Run: headless pygame with SDL's dummy video driver; simulated clock (each Clock.tick advances the game by its frame time, no real sleeping); random seed 0; keys injected as events and as key.get_pressed() state; mouse plan: one left click at the window centre at the start of phase 2, then a move to the lower-right quarter at the start of phase 3.
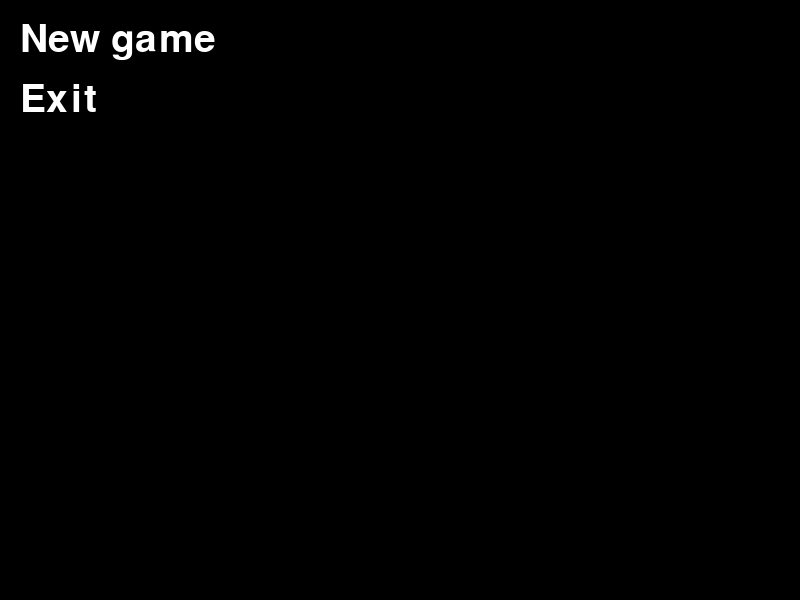
Frame 1 of 4 · flips 1–60 · no input
Frame 2 of 4 · flips 61–180 · clicked the window centre · tapped SPACE, RETURN · held RIGHT (→), D · screen unchanged from frame 1, image omitted
Frame 3 of 4 · flips 181–300 · moved the mouse to the lower-right quarter · held DOWN (↓), S · screen unchanged from frame 2, image omitted
Frame 4 of 4 · flips 301–420 · held LEFT (←), A, UP (↑), W · screen unchanged from frame 3, image omitted

The pygame program that drew these frames:

#!/usr/env python
import pygame, sys, math, random

BLACK = (0, 0, 0)
WHITE = (255, 255, 255)

SCREEN_WIDTH  = 800
SCREEN_HEIGHT = 600

class Player:
	def __init__(self, bot, x, y, State):
		self.State = State
		self.bot = bot
		self.rect = pygame.Rect((x, y, 10, 100))
		self.speed = 1
		self.direction = 0
		self.points = 0

	def update(self):
		global SCREEN_HEIGHT
		if self.bot:
			self.ai()
		if self.rect.y+self.rect.height+self.direction*self.speed < SCREEN_HEIGHT and self.rect.y+self.direction*self.speed > 0:
			self.rect = self.rect.move(0, self.direction*self.speed)

	def ai(self):
		if self.State.ball.rect.center[1] > self.rect.center[1]:
			self.direction = 1
		elif self.State.ball.rect.center[1] < self.rect.center[1]:
			self.direction = -1
		else:
			self.direction = 0

class Ball:
	def __init__(self, State):
		self.State = State
		self.rect = pygame.Rect((0, 0, 10, 10))
		self.speed = 2
		self.spawn()
	
	def update(self):
		global BLACK, WHITE, SCREEN_WIDTH, SCREEN_HEIGHT
		if self.rect.x >= SCREEN_WIDTH:
			self.State.player1.points += 1
			self.spawn()
		elif self.rect.x <= 0:
			self.State.player2.points += 1
			self.spawn()

		if self.rect.colliderect(self.State.player1):
			if self.direction >= 180:
				self.direction = 180+(360-self.direction)
			else:
				self.direction = 180-self.direction
			self.rect.x -= 1
		elif self.rect.colliderect(self.State.player2):
			if self.direction >= 180:
				self.direction = 180+(360-self.direction)
			else:
				self.direction = 180-self.direction
			self.rect.x += 1
		elif self.rect.center[1] <= 0:
			self.direction = 360-self.direction
			self.rect.y += 1
		elif self.rect.center[1] >= SCREEN_HEIGHT:
			self.direction = 360-self.direction
			self.rect.y -= 1

		self.move_delta[0] += math.cos(math.radians(self.direction))*self.speed
		self.move_delta[1] += math.sin(math.radians(self.direction))*self.speed
		x = 0
		if math.fabs(int(self.move_delta[0])) >= 1:
			x = int(self.move_delta[0])
			self.move_delta[0] -= int(self.move_delta[0])
		y = 0
		if math.fabs(int(self.move_delta[1])) >= 1:
			y = int(self.move_delta[1])
			self.move_delta[1] -= int(self.move_delta[1])
		self.rect.center = (self.rect.center[0]+x, self.rect.center[1]+y)

	def spawn(self):
		global SCREEN_WIDTH, SCREEN_HEIGHT
		self.direction = random.randrange(359)
		self.rect.center = (SCREEN_WIDTH/2, SCREEN_HEIGHT/2)
		self.move_delta = [0, 0]

class StateMachine:
	def __init__(self):
		global BLACK, WHITE, SCREEN_WIDTH, SCREEN_HEIGHT
		pygame.init()

		self.screen = pygame.display.set_mode((SCREEN_WIDTH, SCREEN_HEIGHT))
		self.clock  = pygame.time.Clock()

		self.menu()

		self.player1 = Player(False, SCREEN_WIDTH-20, 10, self)
		self.player2 = Player(True, 10, 10, self)
		self.ball = Ball(self)
		
		self.game()

	def menu(self):
		global BLACK, WHITE, SCREEN_WIDTH, SCREEN_HEIGHT
		self.new_game_block 	 = pygame.font.SysFont("Arial", 58).render("New game", True, WHITE, BLACK)
		self.new_game_block_rect = self.new_game_block.get_rect().move(20, 20)

		self.exit_block 	 = pygame.font.SysFont("Arial", 58).render("Exit", True, WHITE, BLACK)
		self.exit_block_rect = self.exit_block.get_rect().move(20, 80)

		self.menuLoop = True
		while self.menuLoop:
			for event in pygame.event.get(): 
				self.menu_event_handler(event)
			self.menu_loop()

	def menu_event_handler(self, event):
		if event.type == pygame.QUIT:
			sys.exit()
		elif event.type == pygame.MOUSEBUTTONDOWN and event.button == 1:
			if self.new_game_block_rect.collidepoint(pygame.mouse.get_pos()):
				self.menuLoop = False
			elif self.exit_block_rect.collidepoint(pygame.mouse.get_pos()):
				sys.exit()

	def menu_loop(self):
		global BLACK, WHITE, SCREEN_WIDTH, SCREEN_HEIGHT
		self.screen.fill(BLACK)

		self.screen.blit(self.new_game_block, self.new_game_block_rect)
		self.screen.blit(self.exit_block, self.exit_block_rect)

		pygame.display.update()
		pygame.display.set_caption("Ping Pong FPS: "+str(int(self.clock.get_fps())))
		self.clock.tick()

	def game(self):
		while True:
			for event in pygame.event.get():
				self.game_event_handler(event)
			self.game_loop()

	def game_event_handler(self, event):
		if event.type == pygame.QUIT: 
			sys.exit()
		elif event.type == pygame.KEYDOWN:
			if event.key == pygame.K_UP:
				self.player1.direction = -1
			elif event.key == pygame.K_DOWN:
				self.player1.direction = 1
		elif event.type == pygame.KEYUP:
			if event.key == pygame.K_UP or event.key == pygame.K_DOWN:
				self.player1.direction = 0

	def game_loop(self):
		global BLACK, WHITE, SCREEN_WIDTH, SCREEN_HEIGHT
		self.screen.fill(BLACK)

		pygame.draw.rect(self.screen, WHITE, pygame.Rect((SCREEN_WIDTH/2-10, 0, 10, SCREEN_HEIGHT)))

		# Display player1 points
		text = pygame.font.SysFont("Arial", 55).render(str(self.player1.points), True, WHITE, BLACK)
		self.screen.blit(text, text.get_rect().move(SCREEN_WIDTH/4-20, 10))

		# Display player2 points
		text = pygame.font.SysFont("Arial", 55).render(str(self.player2.points), True, WHITE, BLACK)
		self.screen.blit(text, text.get_rect().move(SCREEN_WIDTH-SCREEN_WIDTH/4-20, 10))

		self.player1.update()
		self.player2.update()
		self.ball.update()

		pygame.draw.rect(self.screen, WHITE, self.player1)
		pygame.draw.rect(self.screen, WHITE, self.player2)
		pygame.draw.rect(self.screen, WHITE, self.ball)

		pygame.display.update()
		pygame.display.set_caption("Ping Pong FPS: "+str(int(self.clock.get_fps())))
		self.clock.tick()

if __name__ == "__main__":
	State = StateMachine()
